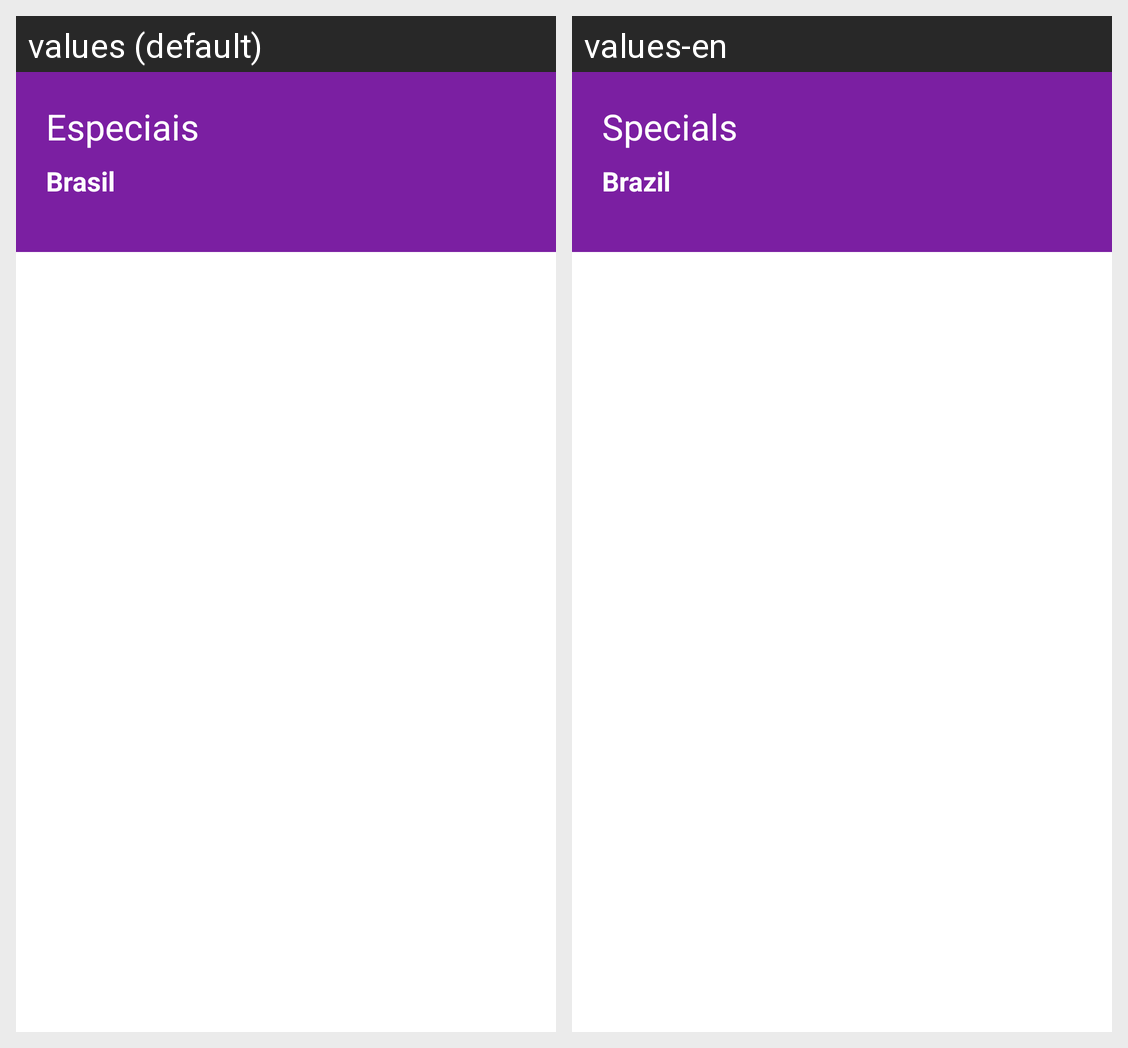

Translations of the strings shown on this Android screen, per locale in the grid:
Android screen res/layout/activity_lista_pacotes.xml rendered under 2 locales, left to right: values (default), values-en. Device: Nexus 5 (rendered at 1080×1920; each locale shown at half size, 540×960, under a caption strip naming it); theme Theme.AluraViagens.
Strings drawn on this screen, with the default value and each locale's value (text and hints the layout hard-codes, and strings that could not be matched under every locale, appear in the picture but are not listed):

especiais
  values: Especiais
  values-en: Specials

pais
  values: Brasil
  values-en: Brazil
